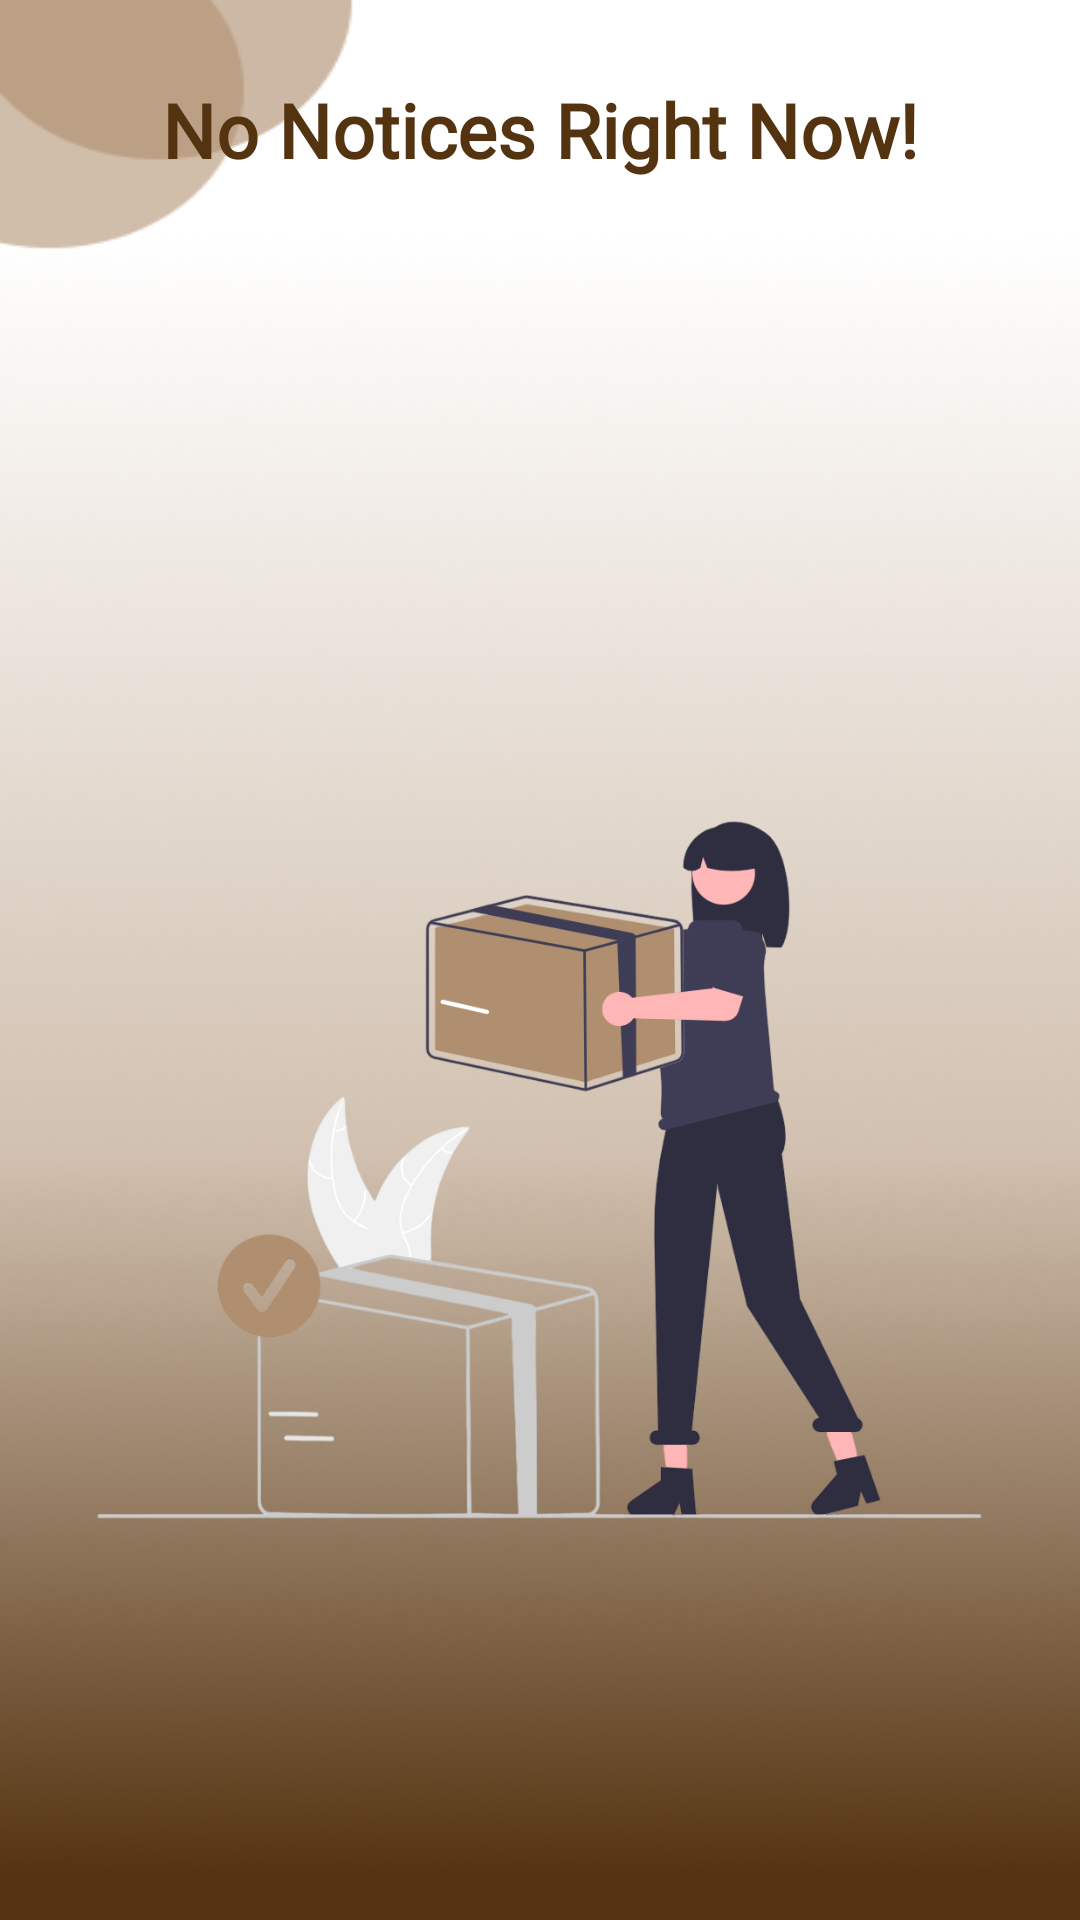

Write the Android layout XML for this screen, with the resource values it uses.
<!-- AndroidManifest.xml: application theme Theme._8_Miracle -->
<!-- res/layout/activity_notif.xml -->
<?xml version="1.0" encoding="utf-8"?>
<androidx.constraintlayout.widget.ConstraintLayout xmlns:android="http://schemas.android.com/apk/res/android"
    xmlns:app="http://schemas.android.com/apk/res-auto"
    xmlns:tools="http://schemas.android.com/tools"
    android:id="@+id/main"
    android:layout_width="match_parent"
    android:layout_height="match_parent"
    tools:context=".Notif"
    android:background="@drawable/hu">

    <LinearLayout
        android:id="@+id/parent_layout"
        android:layout_width="match_parent"
        android:layout_height="wrap_content"
        android:layout_marginBottom="70dp"

        android:orientation="vertical"
        android:padding="10dp"
        app:layout_constraintBottom_toTopOf="@+id/imageView2"
        app:layout_constraintEnd_toEndOf="parent"
        app:layout_constraintHorizontal_bias="1.0"
        app:layout_constraintStart_toStartOf="parent"
        tools:ignore="MissingConstraints">


        <TextView
            android:id="@+id/notificationTextView"
            android:layout_width="match_parent"
            android:layout_height="wrap_content"
            android:fontFamily="@font/pacifico"
            android:gravity="center"
            android:text="No Notices Right Now!"
            android:textColor="@color/Brown3"
            android:textSize="25sp"
            android:textStyle="bold"
            android:visibility="visible" />
    </LinearLayout>

    <ImageView
        android:id="@+id/imageView2"
        android:layout_width="match_parent"
        android:layout_height="500dp"
        android:src="@drawable/photoroom"
        app:layout_constraintBottom_toBottomOf="parent"
        tools:layout_editor_absoluteX="0dp" />

</androidx.constraintlayout.widget.ConstraintLayout>
<!-- resources referenced by this layout -->
<resources>
  <color name="Brown3">#543310</color>
  <!-- drawable hu: png bitmap (drawable, 181661 bytes) -->
  <!-- drawable photoroom: png bitmap (drawable, 143620 bytes) -->
  <style name="Theme._8_Miracle" parent="Base.Theme._8_Miracle" />
  <style name="Base.Theme._8_Miracle" parent="Theme.Material3.Light.NoActionBar">
          
          <item name="android:forceDarkAllowed" tools:targetApi="q">false</item>
          
          <item name="android:statusBarColor">@android:color/transparent</item>
  
      </style>
</resources>
